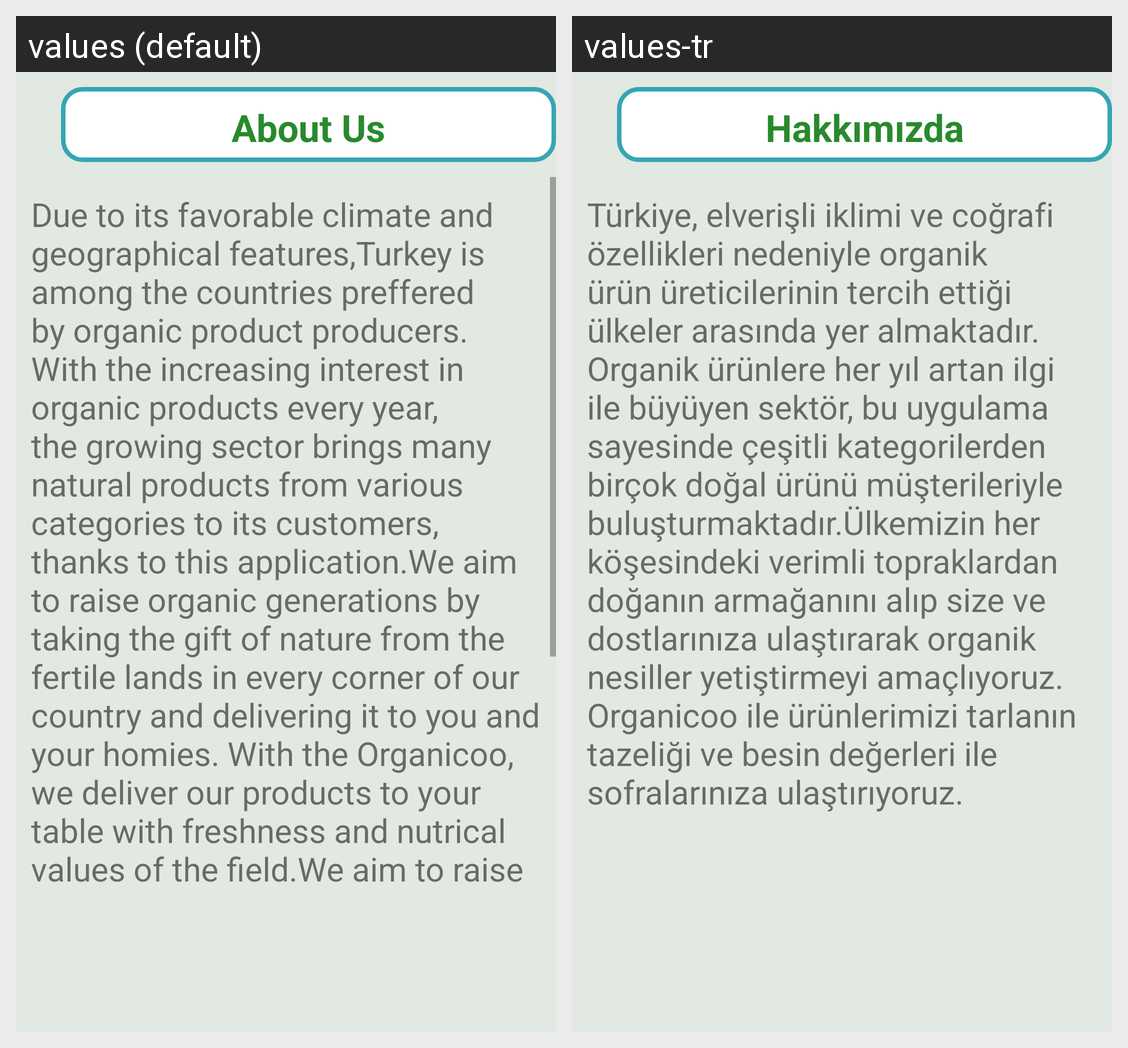

The same Android screen rendered under two of its app's locales, left to right. List the strings drawn on it with the default value and each locale's translation.
Android screen res/layout/fragment_about_us.xml rendered under 2 locales, left to right: values (default), values-tr. Device: Nexus 5 (rendered at 1080×1920; each locale shown at half size, 540×960, under a caption strip naming it); theme Theme.Organicco.
Strings drawn on this screen, with the default value and each locale's value (text and hints the layout hard-codes, and strings that could not be matched under every locale, appear in the picture but are not listed):

AboutUs
  values: About Us
  values-tr: Hakkımızda

AboutUs_content
  values: Due to its favorable climate and geographical features,Turkey is among the countries preffered by organic product producers. With the increasing interest in organic products every year, the growing sector brings many natural products from various categories to its customers, thanks to this application.We aim to raise organic generations by taking the gift of nature from the fertile lands in every …[clipped]
  values-tr: Türkiye, elverişli iklimi ve coğrafi özellikleri nedeniyle organik ürün üreticilerinin tercih ettiği ülkeler arasında yer almaktadır. Organik ürünlere her yıl artan ilgi ile büyüyen sektör, bu uygulama sayesinde çeşitli kategorilerden birçok doğal ürünü müşterileriyle buluşturmaktadır.Ülkemizin her köşesindeki verimli topraklardan doğanın armağanını alıp size ve dostlarınıza ulaştırarak organik …[clipped]
